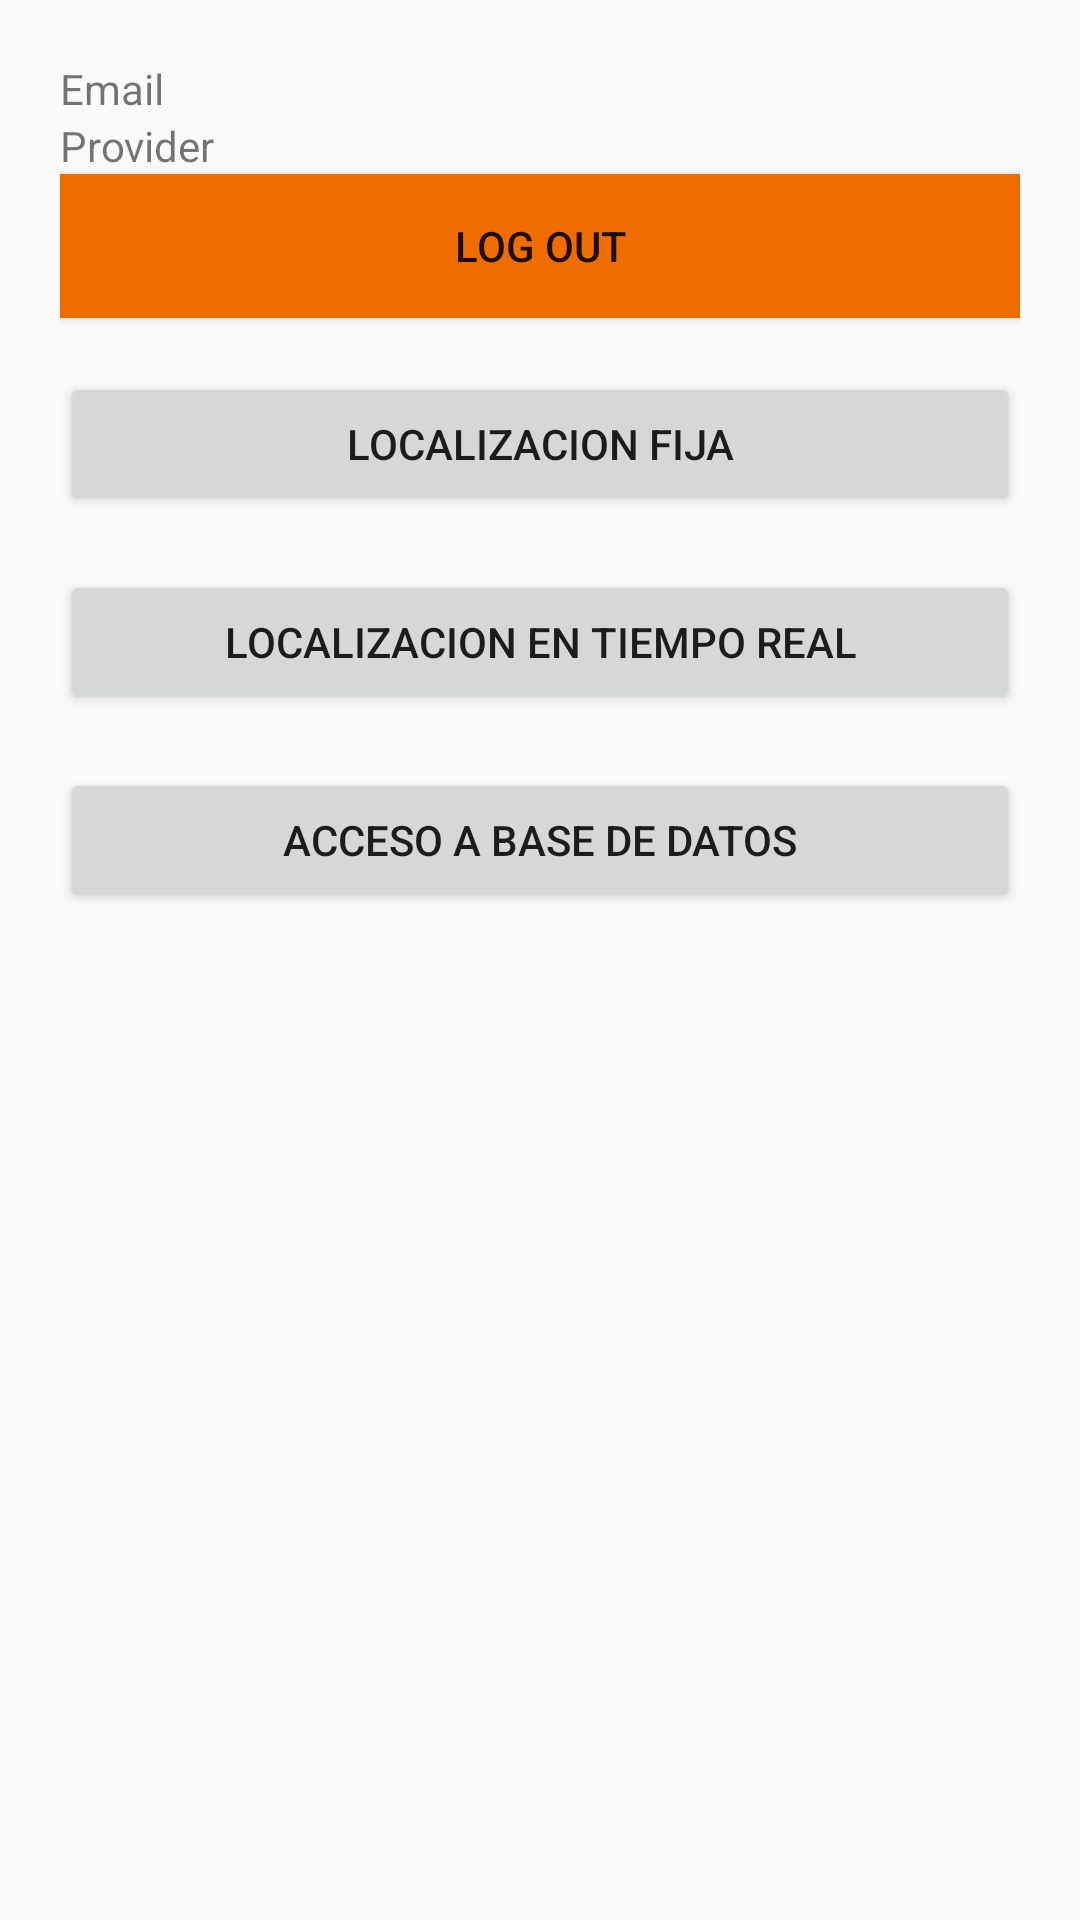

Write the Android layout XML for this screen, with the resource values it uses.
<!-- AndroidManifest.xml: application theme AppTheme -->
<!-- res/layout/activity_main.xml -->
<?xml version="1.0" encoding="utf-8"?>
<androidx.constraintlayout.widget.ConstraintLayout xmlns:android="http://schemas.android.com/apk/res/android"
    xmlns:app="http://schemas.android.com/apk/res-auto"
    xmlns:tools="http://schemas.android.com/tools"
    android:layout_width="match_parent"
    android:layout_height="match_parent"
    tools:context=".MainActivity">
    <LinearLayout
        android:layout_width="match_parent"
        android:layout_height="match_parent"
        android:orientation="vertical"
        android:layout_marginStart="20dp"
        android:layout_marginTop="20dp"
        android:layout_marginEnd="20dp"
        >
        <TextView
            android:id="@+id/textViewEmail"
            android:layout_width="match_parent"
            android:layout_height="wrap_content"
            android:text="Email" />
        <TextView
            android:id="@+id/textViewProvider"
            android:layout_width="match_parent"
            android:layout_height="wrap_content"
            android:text="Provider" />
        <Button
            android:id="@+id/logOutButton"
            android:layout_width="match_parent"
            android:layout_height="wrap_content"
           android:background="@color/colorAccent"
            android:text="Log Out" />
        <Space
            android:layout_width="match_parent"
            android:layout_height="18dp" />
        <Button
            android:id="@+id/buttonMapFijo"
            android:layout_width="match_parent"
            android:layout_height="wrap_content"
            android:text="Localizacion Fija" />
        <Space
            android:layout_width="match_parent"
            android:layout_height="18dp" />
        <Button
            android:id="@+id/buttonMapReal"
            android:layout_width="match_parent"
            android:layout_height="wrap_content"
            android:text="Localizacion en tiempo real" />
        <Space
            android:layout_width="match_parent"
            android:layout_height="18dp" />

        <Button
            android:id="@+id/buttonDatabase"
            android:layout_width="match_parent"
            android:layout_height="wrap_content"
            android:text="Acceso a Base de Datos" />


    </LinearLayout>


</androidx.constraintlayout.widget.ConstraintLayout>
<!-- resources referenced by this layout -->
<resources>
  <color name="colorAccent">#EF6c00</color>
  <style name="AppTheme" parent="Theme.AppCompat.Light.DarkActionBar">
          
          <item name="colorPrimary">@color/purple_500</item>
          <item name="colorPrimaryVariant">@color/purple_700</item>
          <item name="colorOnPrimary">@color/white</item>
          
          <item name="colorSecondary">@color/teal_200</item>
          <item name="colorSecondaryVariant">@color/teal_700</item>
          <item name="colorOnSecondary">@color/black</item>
          
          <item name="android:statusBarColor" tools:targetApi="l">?attr/colorPrimaryVariant</item>
          
      </style>
  <color name="purple_500">#FF6200EE</color>
  <color name="purple_700">#FF3700B3</color>
  <color name="white">#FFFFFFFF</color>
  <color name="teal_200">#FF03DAC5</color>
  <color name="teal_700">#FF018786</color>
  <color name="black">#FF000000</color>
</resources>
